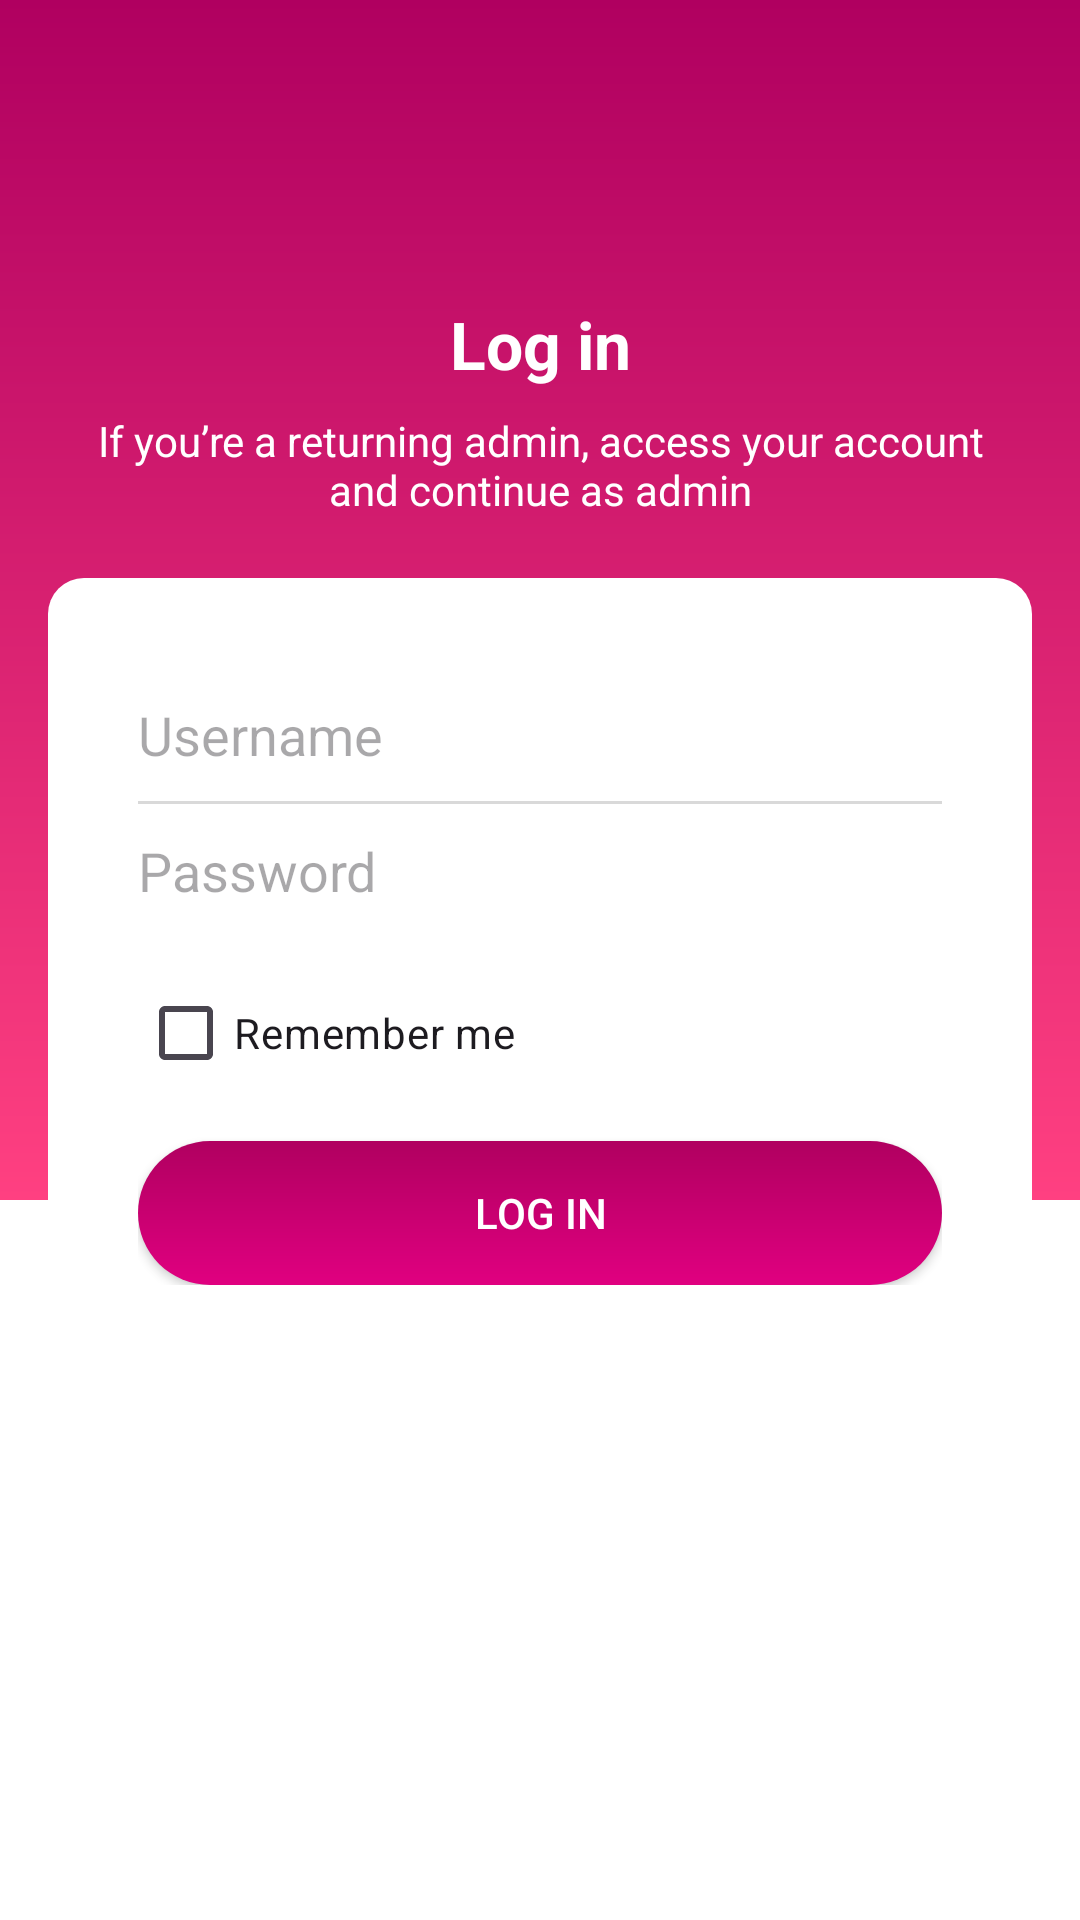

Android layout source for this screen:
<!-- AndroidManifest.xml: application theme Theme.QCutAdmin -->
<!-- res/layout/activity_log_in_actvity.xml -->
<?xml version="1.0" encoding="utf-8"?>
<androidx.constraintlayout.widget.ConstraintLayout
    xmlns:android="http://schemas.android.com/apk/res/android"
    xmlns:app="http://schemas.android.com/apk/res-auto"
    android:layout_width="match_parent"
    android:layout_height="match_parent"
    android:background="#FFFFFF">

    
    <View
        android:id="@+id/topBackground"
        android:layout_width="0dp"
        android:layout_height="400dp"
        android:background="@drawable/top_gradient"
        app:layout_constraintTop_toTopOf="parent"
        app:layout_constraintStart_toStartOf="parent"
        app:layout_constraintEnd_toEndOf="parent" />

    
    <TextView
        android:id="@+id/titleText"
        android:layout_width="wrap_content"
        android:layout_height="wrap_content"
        android:text="Log in"
        android:textSize="22sp"
        android:textStyle="bold"
        android:textColor="@android:color/white"
        app:layout_constraintTop_toTopOf="@id/topBackground"
        app:layout_constraintStart_toStartOf="parent"
        app:layout_constraintEnd_toEndOf="parent"
        android:layout_marginTop="100dp" />

    
    <TextView
        android:id="@+id/subTitleText"
        android:layout_width="0dp"
        android:layout_height="wrap_content"
        android:text="If you’re a returning admin, access your account and continue as admin"
        android:textSize="14sp"
        android:textColor="@android:color/white"
        android:gravity="center"
        android:paddingHorizontal="24dp"
        app:layout_constraintTop_toBottomOf="@id/titleText"
        app:layout_constraintStart_toStartOf="parent"
        app:layout_constraintEnd_toEndOf="parent"
        android:layout_marginTop="8dp" />

    
    <LinearLayout
        android:id="@+id/loginCard"
        android:layout_width="0dp"
        android:layout_height="wrap_content"
        android:orientation="vertical"
        android:background="@drawable/white_rounded_bg"
        android:padding="30dp"
        app:layout_constraintTop_toBottomOf="@id/subTitleText"
        app:layout_constraintStart_toStartOf="parent"
        app:layout_constraintEnd_toEndOf="parent"
        android:layout_marginHorizontal="16dp"
        android:layout_marginTop="20dp">

        
        <EditText
            android:id="@+id/emailInput"
            android:layout_width="match_parent"
            android:layout_height="wrap_content"
            android:hint="Username"
            android:inputType="textEmailAddress"
            android:background="@null"
            android:paddingVertical="10dp" />

        
        <View
            android:layout_width="match_parent"
            android:layout_height="1dp"
            android:background="#D9D9D9" />

        
        <EditText
            android:id="@+id/passwordInput"
            android:layout_width="match_parent"
            android:layout_height="wrap_content"
            android:hint="Password"
            android:inputType="textPassword"
            android:background="@null"
            android:paddingVertical="10dp" />

        
        <CheckBox
            android:id="@+id/rememberMe"
            android:layout_width="wrap_content"
            android:layout_height="wrap_content"
            android:text="Remember me"
            android:layout_marginTop="8dp" />

        
        <androidx.appcompat.widget.AppCompatButton
            android:id="@+id/loginButton"
            android:layout_width="match_parent"
            android:layout_height="wrap_content"
            android:text="Log in"
            android:textColor="@android:color/white"
            android:background="@drawable/purple_gradient_bg"
            android:layout_marginTop="12dp" />

        

    </LinearLayout>

</androidx.constraintlayout.widget.ConstraintLayout>
<!-- resources referenced by this layout -->
<resources>
  <!-- drawable purple_gradient_bg (drawable) -->
  <?xml version="1.0" encoding="utf-8"?>
  
  <shape xmlns:android="http://schemas.android.com/apk/res/android" android:shape="rectangle">
      <gradient
          android:startColor="#B00060"
          android:endColor="#E00080"
          android:angle="270"/>
      <corners android:radius="50dp"/>
  </shape>
  <!-- drawable top_gradient (drawable) -->
  <?xml version="1.0" encoding="utf-8"?>
  
  <shape xmlns:android="http://schemas.android.com/apk/res/android" android:shape="rectangle">
      <gradient
          android:startColor="#B00060"
          android:endColor="#FF4081"
          android:angle="270"/>
  </shape>
  <!-- drawable white_rounded_bg (drawable) -->
  <?xml version="1.0" encoding="utf-8"?>
  
  <shape xmlns:android="http://schemas.android.com/apk/res/android" android:shape="rectangle">
      <solid android:color="@android:color/white"/>
      <corners android:radius="12dp"/>
  </shape>
  <style name="Theme.QCutAdmin" parent="Base.Theme.QCutAdmin" />
  <style name="Base.Theme.QCutAdmin" parent="Theme.Material3.DayNight.NoActionBar">
          
          
      </style>
</resources>
